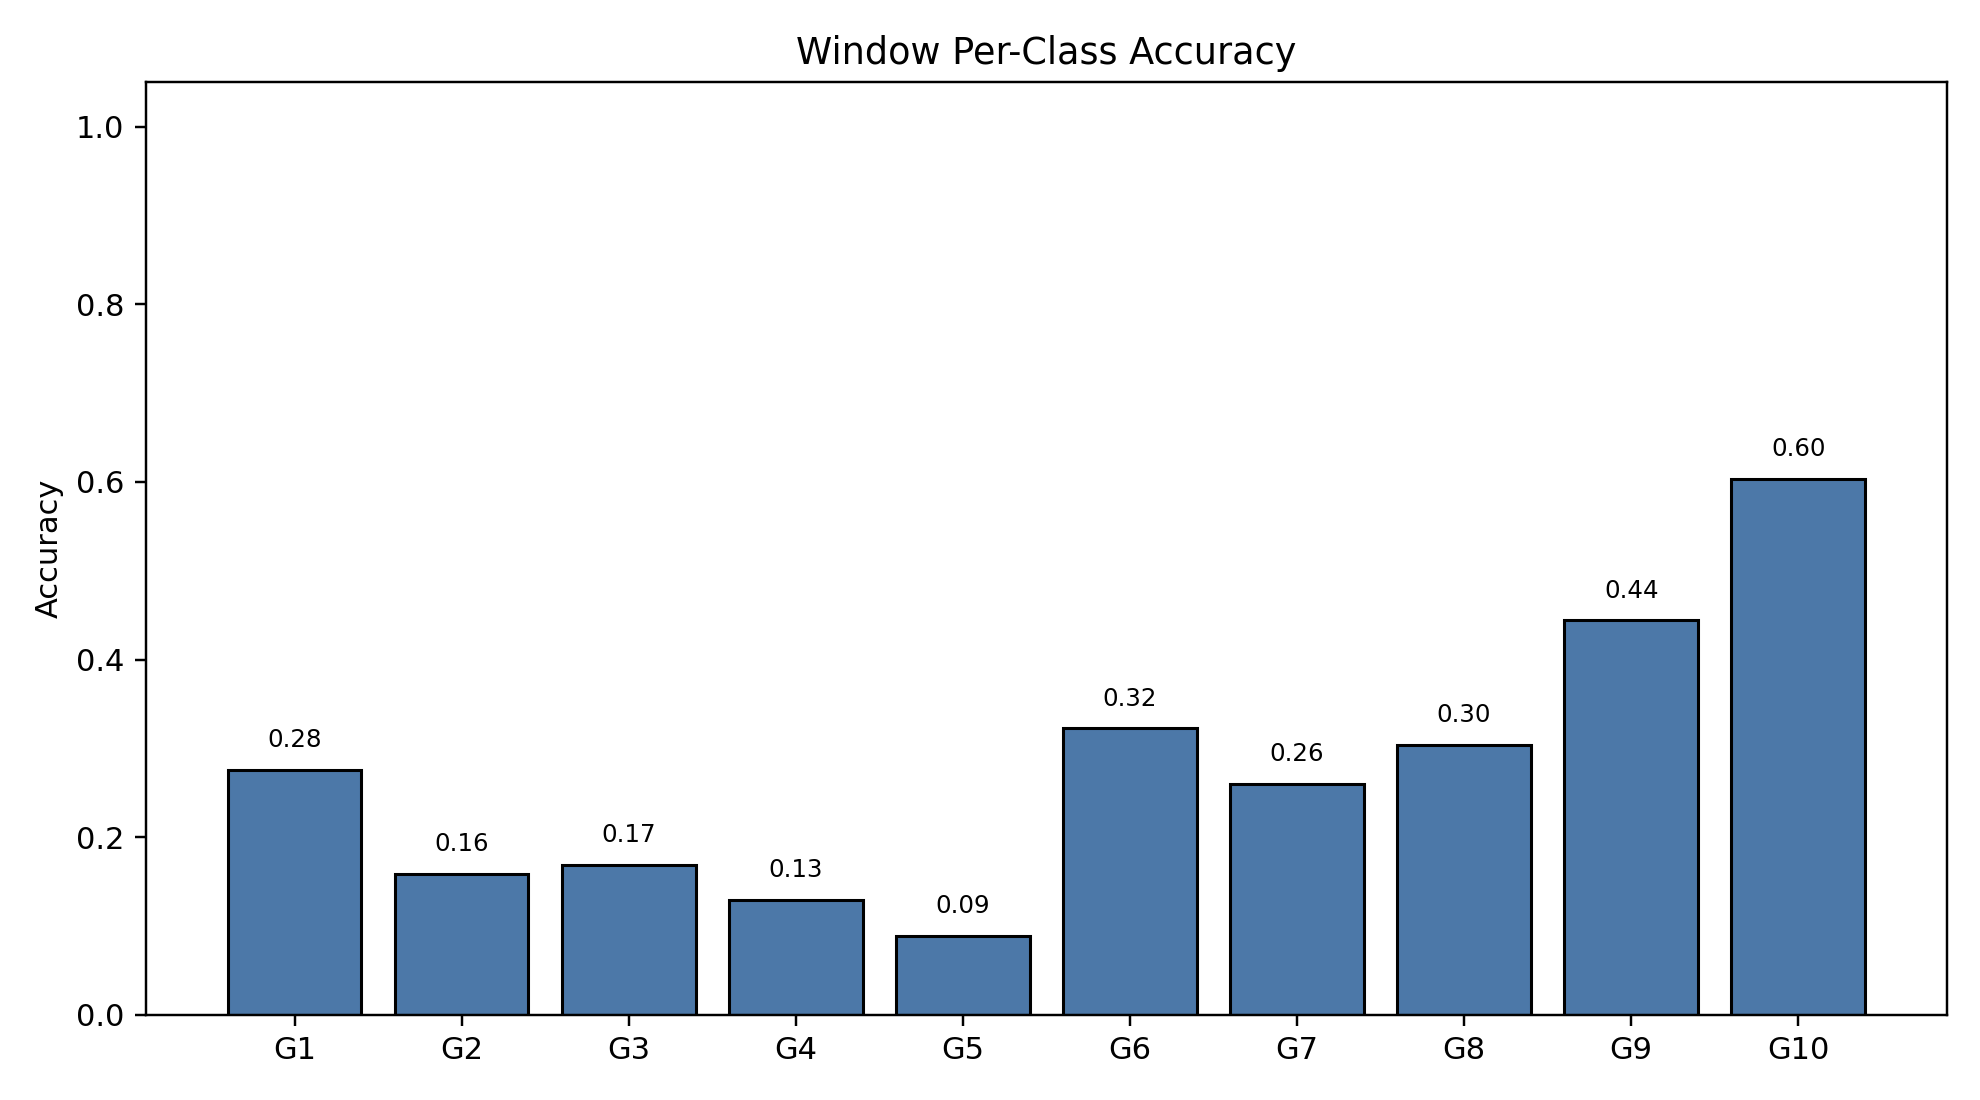

Source data for this figure (header and first rows):
class_index, gesture_id, support, correct, accuracy
0, 1, 790, 218, 0.2759
1, 2, 692, 110, 0.159
2, 3, 766, 129, 0.1684
3, 4, 743, 96, 0.1292
4, 5, 735, 65, 0.08844
5, 6, 763, 246, 0.3224
6, 7, 755, 196, 0.2596
7, 8, 707, 215, 0.3041
8, 9, 687, 305, 0.444
9, 10, 683, 412, 0.6032
